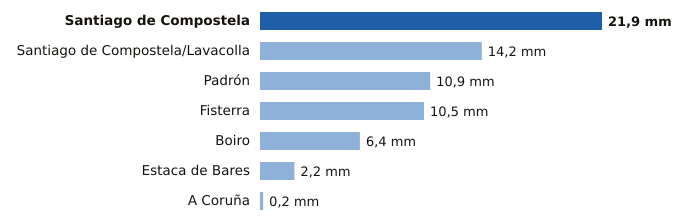

The file beside this chart, header and first rows:
estacion, provincia, mm
Santiago de Compostela, A Coruña, 21.9
Santiago de Compostela/Lavacolla, A Coruña, 14.2
Padrón, A Coruña, 10.9
Fisterra, A Coruña, 10.5
Boiro, A Coruña, 6.4
Estaca de Bares, A Coruña, 2.2
A Coruña, A Coruña, 0.2
